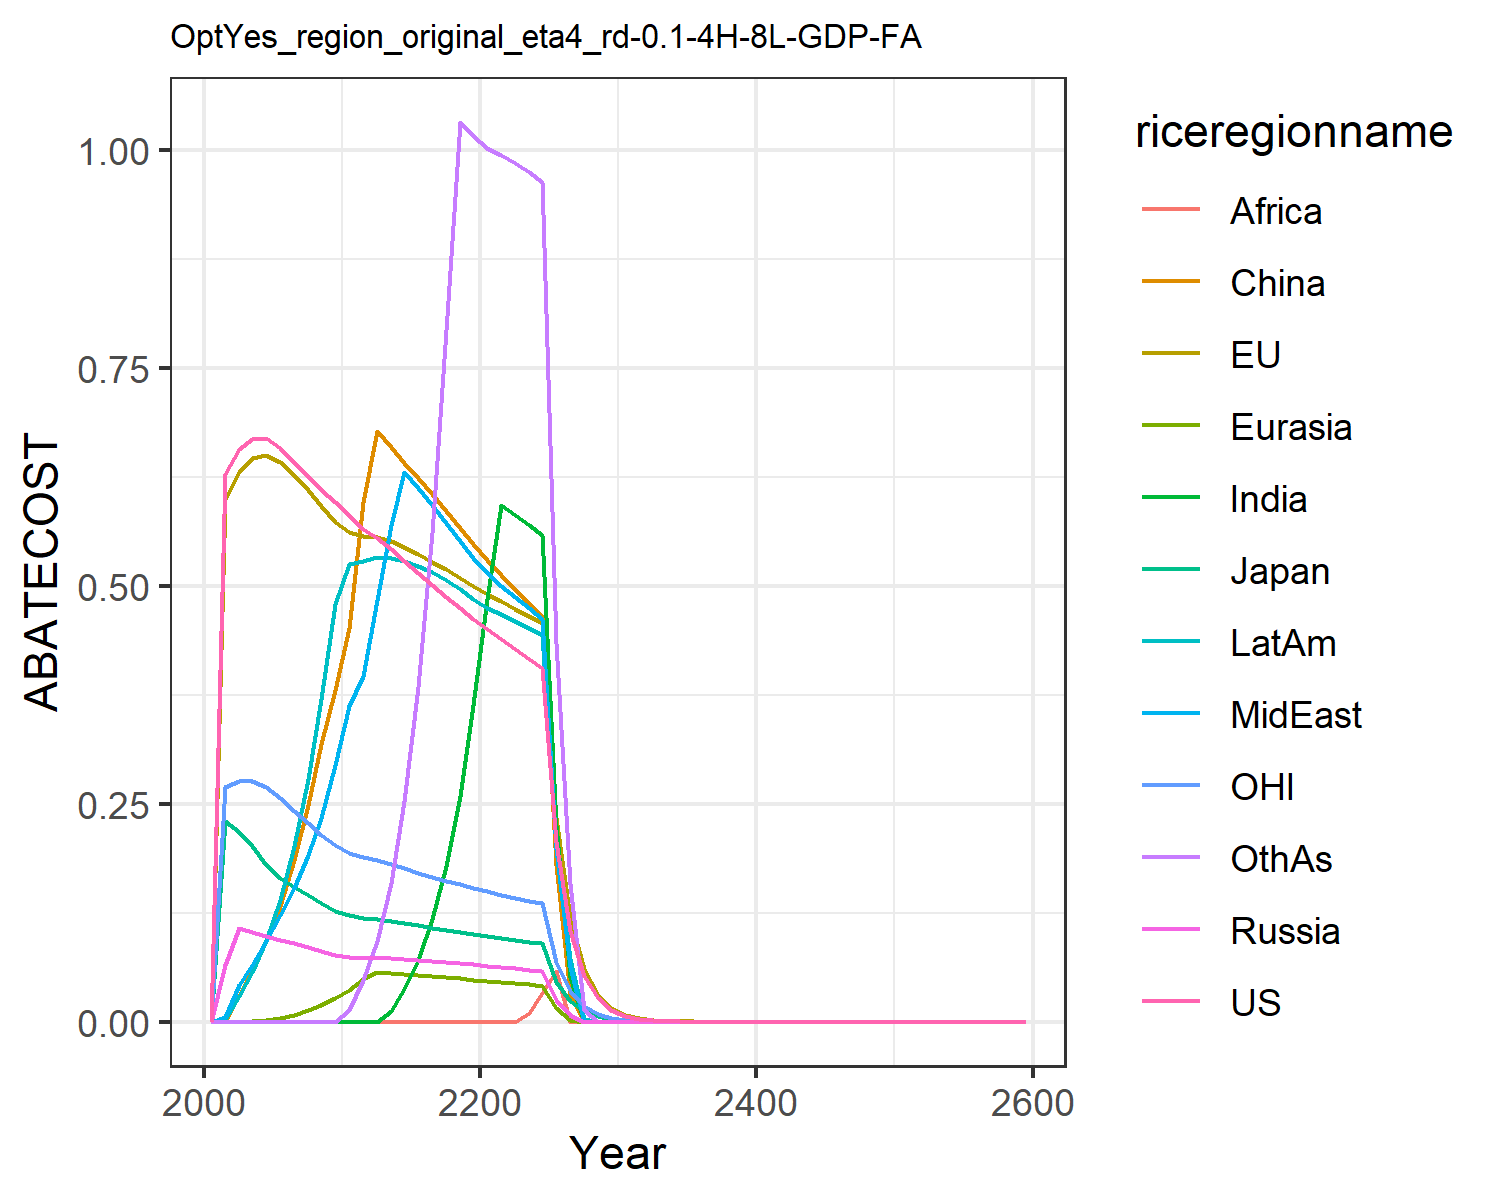

Values plotted in this chart, from the file beside it:
0.0, 0.0, 0.0, 0.0, 0.0, 0.0, 0.0, 0.0, 0.0, 0.0, 0.0, 0.0
0.628, 0.5981, 0.2299, 0.06471, 2.168404344971009e-19, 1.734723475976807e-18, 4.336808689942018e-18, 0.00572, 1.734723475976807e-18, 0.001884, 0.2693, 1.734723475976807e-18
0.6565, 0.6305, 0.2181, 0.1072, 4.336808689942018e-19, 0.03117, 6.938893903907228e-18, 0.04193, 5.204170427930421e-18, 0.02975, 0.2766, 1.734723475976807e-18
0.6683, 0.646, 0.2013, 0.103, 0.0005829, 0.05887, 0.0, 0.06488, 0.0, 0.0567, 0.2761, 3.469446951953614e-18
0.669, 0.6501, 0.1792, 0.09858, 0.002107, 0.09265, 0.0, 0.09289, 6.938893903907228e-18, 0.09351, 0.269, 3.469446951953614e-18
0.6585, 0.6422, 0.165, 0.0942, 0.004454, 0.1326, 0.0, 0.122, 0.0, 0.1402, 0.2566, 0.0
0.6418, 0.6272, 0.1548, 0.0898, 0.008029, 0.1853, 0.0, 0.1536, 3.469446951953614e-18, 0.201, 0.2418, 6.938893903907228e-18
0.6256, 0.6102, 0.145, 0.08526, 0.01303, 0.2483, 1.0408340855860843e-17, 0.1909, 0.0, 0.278, 0.2278, 1.0408340855860843e-17
0.6103, 0.592, 0.1358, 0.08069, 0.01948, 0.3187, 0.0, 0.2341, 1.3877787807814457e-17, 0.3707, 0.2147, 0.0
0.5962, 0.5731, 0.1272, 0.07619, 0.02665, 0.3803, 6.938893903907228e-18, 0.2949, 6.938893903907228e-18, 0.4793, 0.2024, 6.938893903907228e-18
0.5814, 0.5619, 0.1218, 0.07388, 0.03604, 0.4513, 6.938893903907228e-18, 0.3621, 0.0, 0.525, 0.194, 0.01321
0.5646, 0.5574, 0.1192, 0.07345, 0.04908, 0.5956, 6.938893903907228e-18, 0.3965, 0.0, 0.5279, 0.1888, 0.04786
0.5551, 0.5562, 0.1178, 0.07349, 0.05654, 0.6774, 0.0, 0.4833, 6.938893903907228e-18, 0.5325, 0.1851, 0.0927
0.5423, 0.5514, 0.1157, 0.07295, 0.05577, 0.6593, 0.01257, 0.5697, 2.7755575615628914e-17, 0.5321, 0.1806, 0.1594
0.5283, 0.5445, 0.1132, 0.0721, 0.05481, 0.6411, 0.03715, 0.6304, 0.0, 0.5287, 0.1759, 0.2531
0.5142, 0.5365, 0.1106, 0.07107, 0.05368, 0.6231, 0.07119, 0.6117, 1.3877787807814457e-17, 0.5229, 0.1711, 0.3838
0.5003, 0.5278, 0.108, 0.06988, 0.05243, 0.6047, 0.1176, 0.5921, 0.0, 0.5153, 0.1664, 0.5605
0.487, 0.5187, 0.1055, 0.06861, 0.05106, 0.5859, 0.179, 0.5721, 0.0, 0.5062, 0.1619, 0.7937
0.4743, 0.5095, 0.103, 0.06729, 0.04963, 0.5667, 0.259, 0.5519, 1.3877787807814457e-17, 0.4959, 0.1576, 1.032
0.4622, 0.5001, 0.1005, 0.06584, 0.0481, 0.5474, 0.363, 0.5315, 0.0, 0.4847, 0.1535, 1.015
0.4503, 0.491, 0.09821, 0.06441, 0.04665, 0.5293, 0.4847, 0.5141, 0.0, 0.4747, 0.1495, 1.002
0.4386, 0.4824, 0.09602, 0.06282, 0.04536, 0.5128, 0.5921, 0.5, 0.0, 0.4671, 0.1458, 0.9938
0.4273, 0.4739, 0.09392, 0.06136, 0.04405, 0.4968, 0.5812, 0.4869, 0.0, 0.4597, 0.1423, 0.9847
0.4165, 0.4656, 0.09191, 0.05965, 0.04282, 0.4807, 0.5697, 0.474, 0.009693, 0.452, 0.139, 0.9745
0.4062, 0.4574, 0.08998, 0.05809, 0.04129, 0.4648, 0.5579, 0.4614, 0.03284, 0.444, 0.1358, 0.9629
0.2057, 0.2331, 0.04572, 0.02523, 0.01572, 0.1801, 0.2254, 0.1985, 0.05775, 0.1982, 0.06886, 0.4344
0.1042, 0.1188, 0.02323, 0.008128, 0.001652, 0.03206, 0.0514, 0.0625, 0.0, 0.07204, 0.03493, 0.1583
0.05276, 0.06052, 0.01181, 0.0, 0.0, 0.0, 0.0, 0.0, 0.0, 0.003371, 0.01772, 0.01298
0.02672, 0.03081, 0.005998, 0.0, 0.0, 0.0, 0.0, 0.0, 0.0, 0.0, 0.008989, 0.0
0.01354, 0.01568, 0.003047, 0.0, 0.0, 0.0, 0.0, 0.0, 0.0, 0.0, 0.00456, 0.0
0.006845, 0.007963, 0.001544, 0.0, 0.0, 0.0, 0.0, 0.0, 0.0, 0.0, 0.002308, 0.0
0.003454, 0.004031, 0.0007804, 0.0, 0.0, 0.0, 0.0, 0.0, 0.0, 0.0, 0.001165, 0.0
0.001742, 0.002038, 0.000394, 0.0, 0.0, 0.0, 0.0, 0.0, 0.0, 0.0, 0.0005873, 0.0
0.0008784, 0.00103, 0.0001989, 0.0, 0.0, 0.0, 0.0, 0.0, 0.0, 0.0, 0.0002963, 0.0
0.0004429, 0.0005202, 0.0001004, 0.0, 0.0, 0.0, 0.0, 0.0, 0.0, 0.0, 0.0001494, 0.0
0.0002232, 0.0002627, 5.064413871207865e-5, 0.0, 0.0, 0.0, 0.0, 0.0, 0.0, 0.0, 7.530503759688386e-5, 0.0
0.0001125, 0.0001326, 2.5547176002191084e-5, 0.0, 0.0, 0.0, 0.0, 0.0, 0.0, 0.0, 3.793049923120115e-5, 0.0
5.669042439093905e-5, 6.693371553104723e-5, 1.2877286545758584e-5, 0.0, 0.0, 0.0, 0.0, 0.0, 0.0, 0.0, 1.911689371376763e-5, 0.0
2.858563017456915e-5, 3.377734200394637e-5, 6.430328052101263e-6, 0.0, 0.0, 0.0, 0.0, 0.0, 0.0, 0.0, 9.616554312038035e-6, 0.0
1.4404693707819557e-5, 1.7042774914175132e-5, 3.267152444785724e-6, 0.0, 0.0, 0.0, 0.0, 0.0, 0.0, 0.0, 4.858650532542261e-6, 0.0
7.260262600359349e-6, 8.592280975740696e-6, 1.6323403868943319e-6, 0.0, 0.0, 0.0, 0.0, 0.0, 0.0, 0.0, 2.445011680452169e-6, 0.0
3.6620181415025488e-6, 4.337126281339016e-6, 8.334898378063614e-7, 0.0, 0.0, 0.0, 0.0, 0.0, 0.0, 0.0, 1.233899144555695e-6, 0.0
1.8458569558430417e-6, 2.187561596807791e-6, 4.202829957763551e-7, 0.0, 0.0, 0.0, 0.0, 0.0, 0.0, 0.0, 6.217960257162728e-7, 0.0
9.304085400180426e-7, 1.1032561362530007e-6, 2.1191693789375276e-7, 0.0, 0.0, 0.0, 0.0, 0.0, 0.0, 0.0, 3.1333443307627235e-7, 0.0
4.689724700778624e-7, 5.563578306029902e-7, 1.0684972531825257e-7, 0.0, 0.0, 0.0, 0.0, 0.0, 0.0, 0.0, 1.5789222202802544e-7, 0.0
2.3638446488324588e-7, 2.8054166759022236e-7, 5.3872409017742166e-8, 0.0, 0.0, 0.0, 0.0, 0.0, 0.0, 0.0, 7.956209785342551e-8, 0.0
1.1914843664029062e-7, 1.4145197714875562e-7, 2.716100537139577e-8, 0.0, 0.0, 0.0, 0.0, 0.0, 0.0, 0.0, 4.009082408257525e-8, 0.0
6.005587960886004e-8, 7.131682523926687e-8, 1.3693448800514185e-8, 0.0, 0.0, 0.0, 0.0, 0.0, 0.0, 0.0, 2.02012093507342e-8, 0.0
3.027055879266224e-8, 3.595413898614288e-8, 6.903485219426486e-9, 0.0, 0.0, 0.0, 0.0, 0.0, 0.0, 0.0, 1.0178967335519694e-8, 0.0
1.5257488197449527e-8, 1.8125167684839418e-8, 3.4802739327109115e-9, 0.0, 0.0, 0.0, 0.0, 0.0, 0.0, 0.0, 5.128901472452974e-9, 0.0
7.690301081963049e-9, 9.136787872797553e-9, 1.754481412143354e-9, 0.0, 0.0, 0.0, 0.0, 0.0, 0.0, 0.0, 2.5842800734452455e-9, 0.0
3.8761569532127875e-9, 4.605590738633431e-9, 8.844538998031252e-10, 0.0, 0.0, 0.0, 0.0, 0.0, 0.0, 0.0, 1.3021160042332434e-9, 0.0
1.9536965307539938e-9, 2.321449186390397e-9, 4.4585478264450113e-10, 0.0, 0.0, 0.0, 0.0, 0.0, 0.0, 0.0, 6.560771675238236e-10, 0.0
9.847151922350606e-10, 1.1700829291029538e-9, 2.247522829548612e-10, 0.0, 0.0, 0.0, 0.0, 0.0, 0.0, 0.0, 3.3056401902035864e-10, 0.0
4.963202610895125e-10, 5.897380721564083e-10, 1.1329424530571584e-10, 0.0, 0.0, 0.0, 0.0, 0.0, 0.0, 0.0, 1.6655278201786803e-10, 0.0
2.5015619551512316e-10, 2.9722686137842353e-10, 5.710908492717219e-11, 0.0, 0.0, 0.0, 0.0, 0.0, 0.0, 0.0, 8.391586783443692e-11, 0.0
1.2608356484042613e-10, 1.497974768124686e-10, 2.878701767869694e-11, 0.0, 0.0, 0.0, 0.0, 0.0, 0.0, 0.0, 4.227974858416899e-11, 0.0
6.354826849169063e-11, 7.549350167774383e-11, 1.4510512109553957e-11, 0.0, 0.0, 0.0, 0.0, 0.0, 0.0, 0.0, 2.1301834933773942e-11, 0.0
3.2029271603263645e-11, 3.8045583407894945e-11, 7.314149450358998e-12, 0.0, 0.0, 0.0, 0.0, 0.0, 0.0, 0.0, 1.0732431880174085e-11, 0.0
1.614316085285565e-11, 1.9172971161437482e-11, 3.686721590424637e-12, 0.0, 0.0, 0.0, 0.0, 0.0, 0.0, 0.0, 5.407243836304758e-12, 0.0
